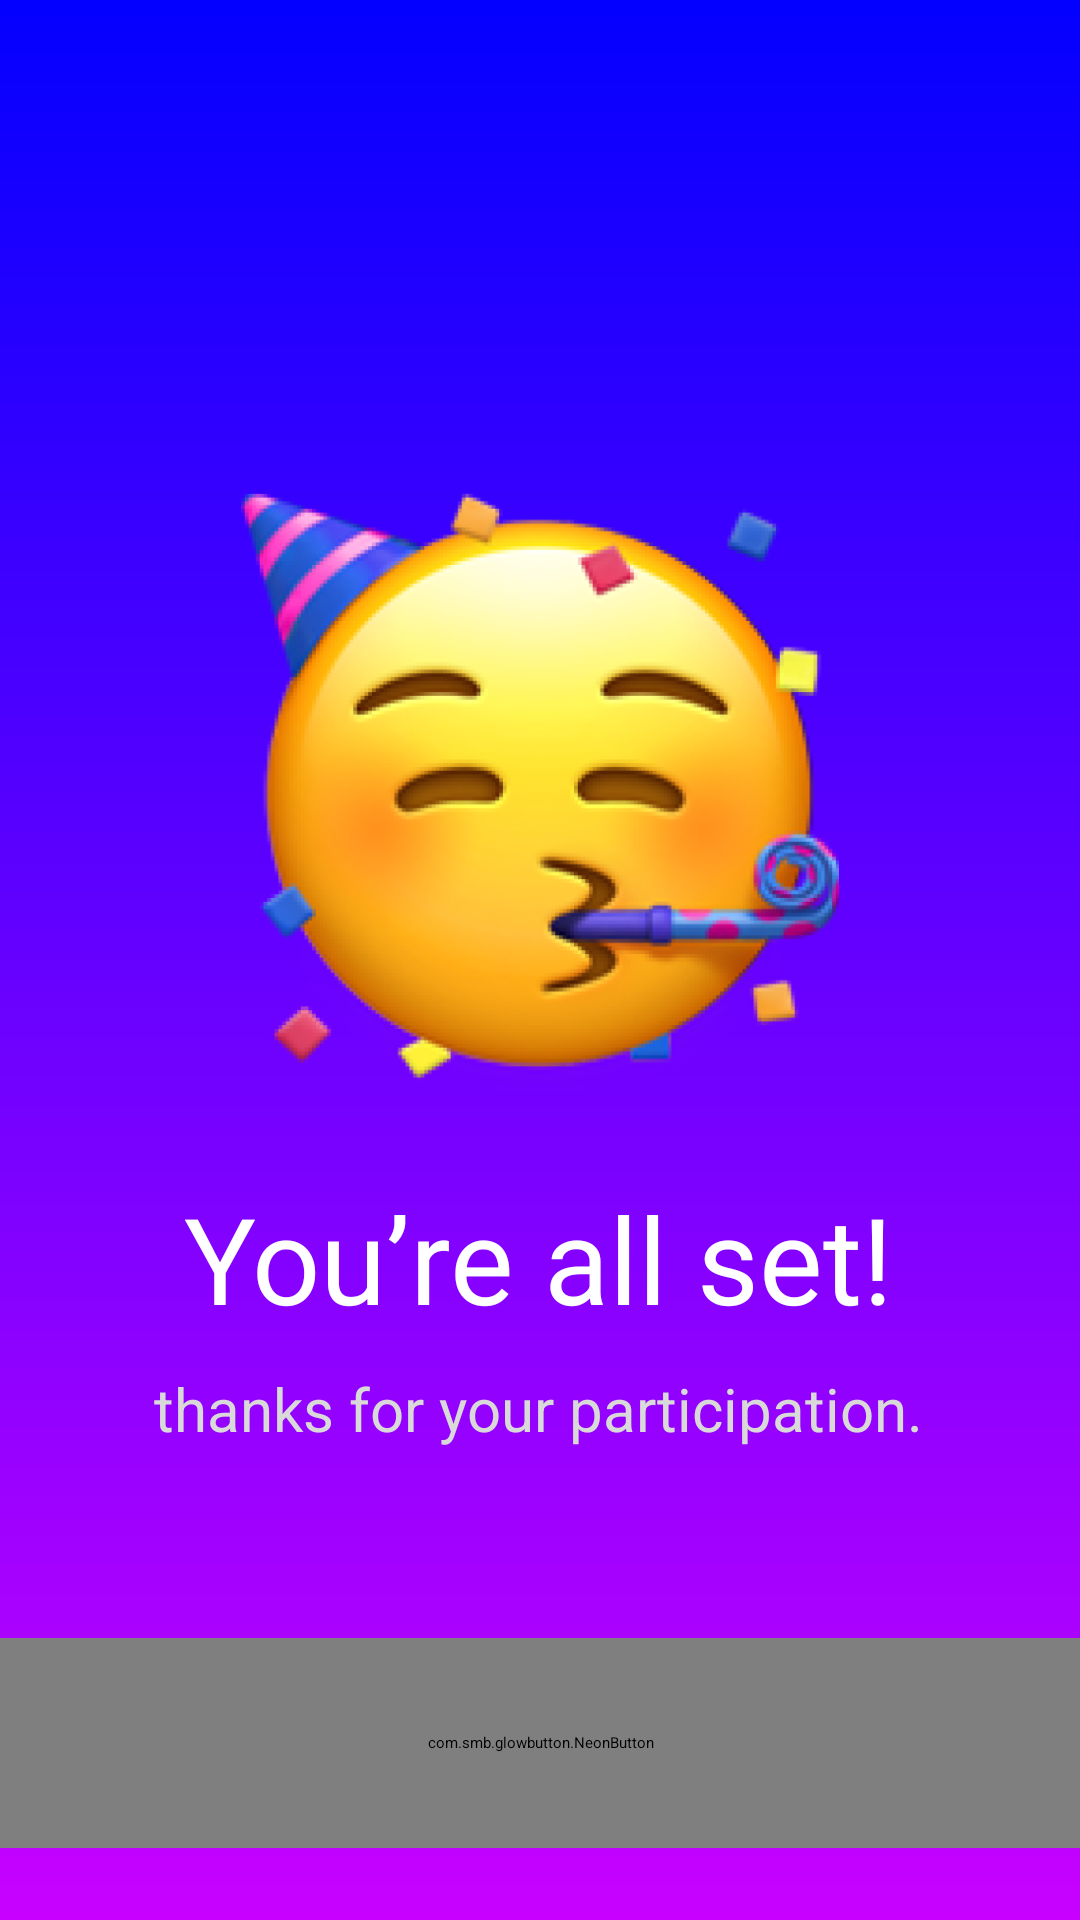

Produce the Android XML layout that renders to this screen, including the resource entries it uses.
<!-- AndroidManifest.xml: application theme App.Starting -->
<!-- res/layout/fragment_result.xml -->
<?xml version="1.0" encoding="utf-8"?>
<androidx.constraintlayout.widget.ConstraintLayout
    xmlns:android="http://schemas.android.com/apk/res/android"
    xmlns:app="http://schemas.android.com/apk/res-auto"
    xmlns:tools="http://schemas.android.com/tools"
    android:layout_width="match_parent"
    android:layout_height="match_parent"
    android:background="@drawable/bg_btn_start"
    tools:context=".ui.question.ResultFragment">

    <ImageView
        android:id="@+id/imageView"
        android:layout_width="200dp"
        android:layout_height="200dp"
        android:adjustViewBounds="true"
        android:scaleType="centerInside"
        android:src="@drawable/emoji"
        android:background="@android:color/transparent"
        app:layout_constraintBottom_toBottomOf="parent"
        app:layout_constraintEnd_toEndOf="parent"
        app:layout_constraintHorizontal_bias="0.497"
        app:layout_constraintStart_toStartOf="parent"
        app:layout_constraintTop_toTopOf="parent"
        app:layout_constraintVertical_bias="0.372" />

    <TextView
        android:id="@+id/textView4"
        android:layout_width="wrap_content"
        android:layout_height="wrap_content"
        android:layout_gravity="center"
        android:layout_marginTop="24dp"
        android:padding="5dp"
        android:text="You’re all set!"
        android:textColor="@color/white"
        android:textSize="40sp"
        app:layout_constraintEnd_toEndOf="@+id/imageView"
        app:layout_constraintStart_toStartOf="@+id/imageView"
        app:layout_constraintTop_toBottomOf="@+id/imageView" />

    <TextView
        android:layout_width="wrap_content"
        android:layout_height="wrap_content"
        android:layout_gravity="center"
        android:padding="5dp"
        android:text="thanks for your participation."
        android:textColor="#D9D9D9"
        android:textSize="20sp"
        app:layout_constraintEnd_toEndOf="@+id/textView4"
        app:layout_constraintStart_toStartOf="@+id/textView4"
        app:layout_constraintTop_toBottomOf="@+id/textView4" />

    <com.smb.glowbutton.NeonButton
        android:id="@+id/btnNeonOne"
        android:layout_width="match_parent"
        android:layout_height="70dp"
        android:layout_marginBottom="24dp"
        app:layout_constraintBottom_toBottomOf="parent"
        app:layout_constraintEnd_toEndOf="parent"
        app:layout_constraintStart_toStartOf="parent"
        app:nb_cornerRadius="90dp"
        app:nb_drawableEnd="@drawable/baseline_arrow_right_alt_24"
        app:nb_gradientEnd="#C801FF"
        app:nb_gradientStart="#0300FF"
        app:nb_text="Back to home"
        app:nb_textColor="#ffffff"
        app:nb_textSize="16sp"
        app:nb_textStyle="normal" />
</androidx.constraintlayout.widget.ConstraintLayout>
<!-- resources referenced by this layout -->
<resources>
  <color name="white">#FFFFFFFF</color>
  <!-- drawable bg_btn_start (drawable) -->
  <?xml version="1.0" encoding="utf-8"?>
  <shape xmlns:android="http://schemas.android.com/apk/res/android"
      android:shape="rectangle">
  
      <gradient
          android:startColor="#0300FF"
          android:endColor="#C801FF"
          android:angle="-45"
          />
  
  
  </shape>
  <!-- drawable emoji: png bitmap (drawable, 112002 bytes) -->
  <style name="App.Starting" parent="Theme.SplashScreen">
          <item name="windowSplashScreenAnimatedIcon">@mipmap/logo_sizable</item>
          <item name="postSplashScreenTheme">@style/Theme.Bullify</item>
          <item name="windowSplashScreenBackground">@color/splash_color</item>
          <item name="windowSplashScreenAnimationDuration">1500</item>
      </style>
  <style name="Theme.Bullify" parent="Theme.Material3.Light.NoActionBar">
          
          
          <item name="android:statusBarColor">@color/black</item>
          <item name="android:background">@color/black</item>
      </style>
  <color name="splash_color">#d2d2d2</color>
  <color name="black">#FF000000</color>
</resources>
